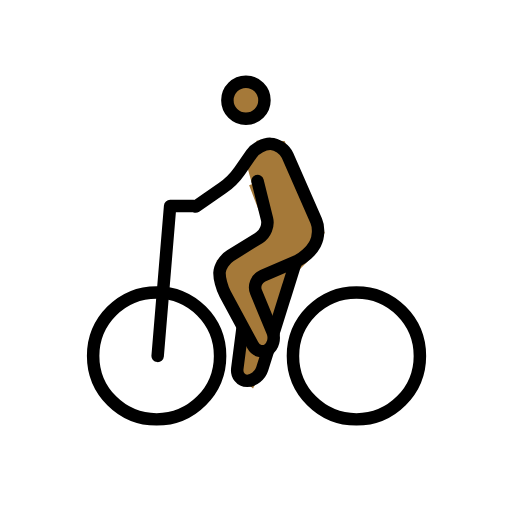
t = 0.00 s
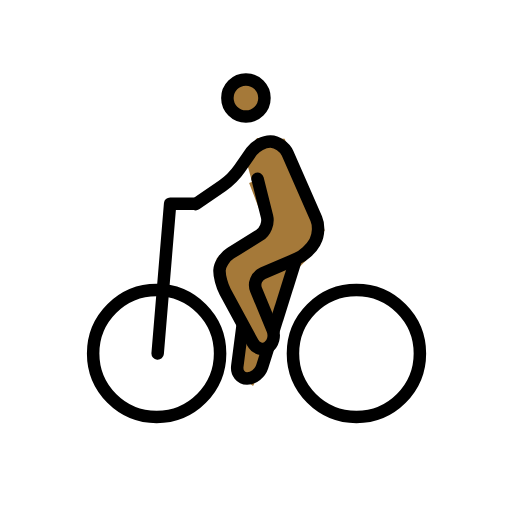
t = 0.48 s
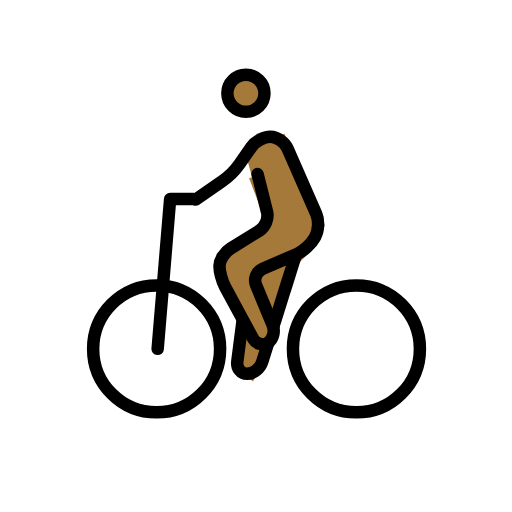
t = 1.43 s
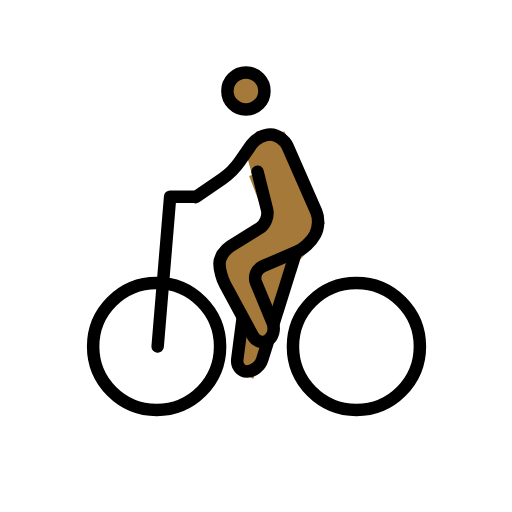
t = 1.90 s
t = 2.38 s: frame unchanged from t = 1.43 s, image omitted
t = 3.33 s: frame unchanged from t = 0.48 s, image omitted

The animated SVG that drew these frames (rendered in a browser with its animation timeline set to each time). Animation: 1 SMIL element (animateTransform=1); one cycle of 3.80 s, repeats indefinitely.

<?xml version='1.0' encoding='utf-8'?>
<svg xmlns="http://www.w3.org/2000/svg" id="emoji" viewBox="-5 -5 82 82" width="200" height="200" role="img">
  <title>OpenMoji: person biking: medium-dark skin tone</title><g><g id="color" />
  <g id="hair" />
  <g id="skin">
    <circle cx="34.3857" cy="11.0625" r="2.9687" fill="#a57939" stroke="#a57939" />
    <polyline fill="#a57939" stroke="#a57939" points="34.3857,20.9248 36.417,18 40.25,18.084 46.457,32.2344 44.417,36 41.8896,38.5137 38.7705,49.668 35.3643,56.418 32.96,54.3809 33.8789,47.3027 30.1084,40.3262 30.2051,37 38.25,32 35.3643,24.5" />
  </g>
  <g id="skin-shadow" />
  <g id="line">
    <circle cx="34.3857" cy="11.0625" r="2.9687" fill="none" stroke="#000000" stroke-miterlimit="10" stroke-width="2" />
    <path fill="none" stroke="#000000" stroke-linecap="round" stroke-linejoin="round" stroke-miterlimit="10" stroke-width="2" d="M26.333,28.083l4.2705-2.9473c0.9053-0.6245,2.1602-1.875,2.7871-2.7783l1.8858-2.7148c0.6269-0.9033,2.0029-1.6236,3.0576-1.6006 c1.0537,0.0229,2.2773,0.8662,2.7197,1.8735l4.5996,10.4868c0.4424,1.0079,0.375,2.6231-0.1494,3.5909l-0.1338,0.248 c-0.5244,0.9678-1.7803,2.1143-2.79,2.5498l-5.4922,2.3633c-1.0098,0.4355-1.4922,1.6221-1.0713,2.6387l2.6348,6.3593 c0.4209,1.0166,0.0908,2.2979-0.7344,2.8477c-0.8252,0.5498-1.9277,0.208-2.4512-0.7598l-4.4062-8.1543 c-0.5235-0.9677-0.9297-2.5078-0.9033-3.4228c0.0273-0.9151,0.8134-2.1377,1.747-2.7188l4.6485-2.8886 c0.9336-0.5811,1.4795-1.9287,1.2128-2.9961L36.25,24" />
    <circle cx="20.084" cy="52" r="10.166" fill="none" stroke="#000000" stroke-miterlimit="10" stroke-width="2" />
    <circle cx="52.084" cy="52" r="10.166" fill="none" stroke="#000000" stroke-miterlimit="10" stroke-width="2" />
    <polyline fill="none" stroke="#000000" stroke-linecap="round" stroke-linejoin="round" stroke-miterlimit="10" stroke-width="2" points="20.25,52 22.25,28 26,28" />
    <path fill="none" stroke="#000000" stroke-miterlimit="10" stroke-width="2" d="M37.9785,50.959l-0.9844,3.1328 C36.6641,55.1416,35.5742,56,34.5723,56c-1.002,0-1.7071-0.8926-1.5655-1.9834l0.8692-6.7178" />
    <line x1="42.4072" x2="38.7705" y1="36.8652" y2="48.4395" fill="none" stroke="#000000" stroke-miterlimit="10" stroke-width="2" />
  </g>
<animateTransform attributeName="transform" type="translate" values="0 0;0 -1.5;0 0" dur="3.8s" repeatCount="indefinite" /></g></svg>
